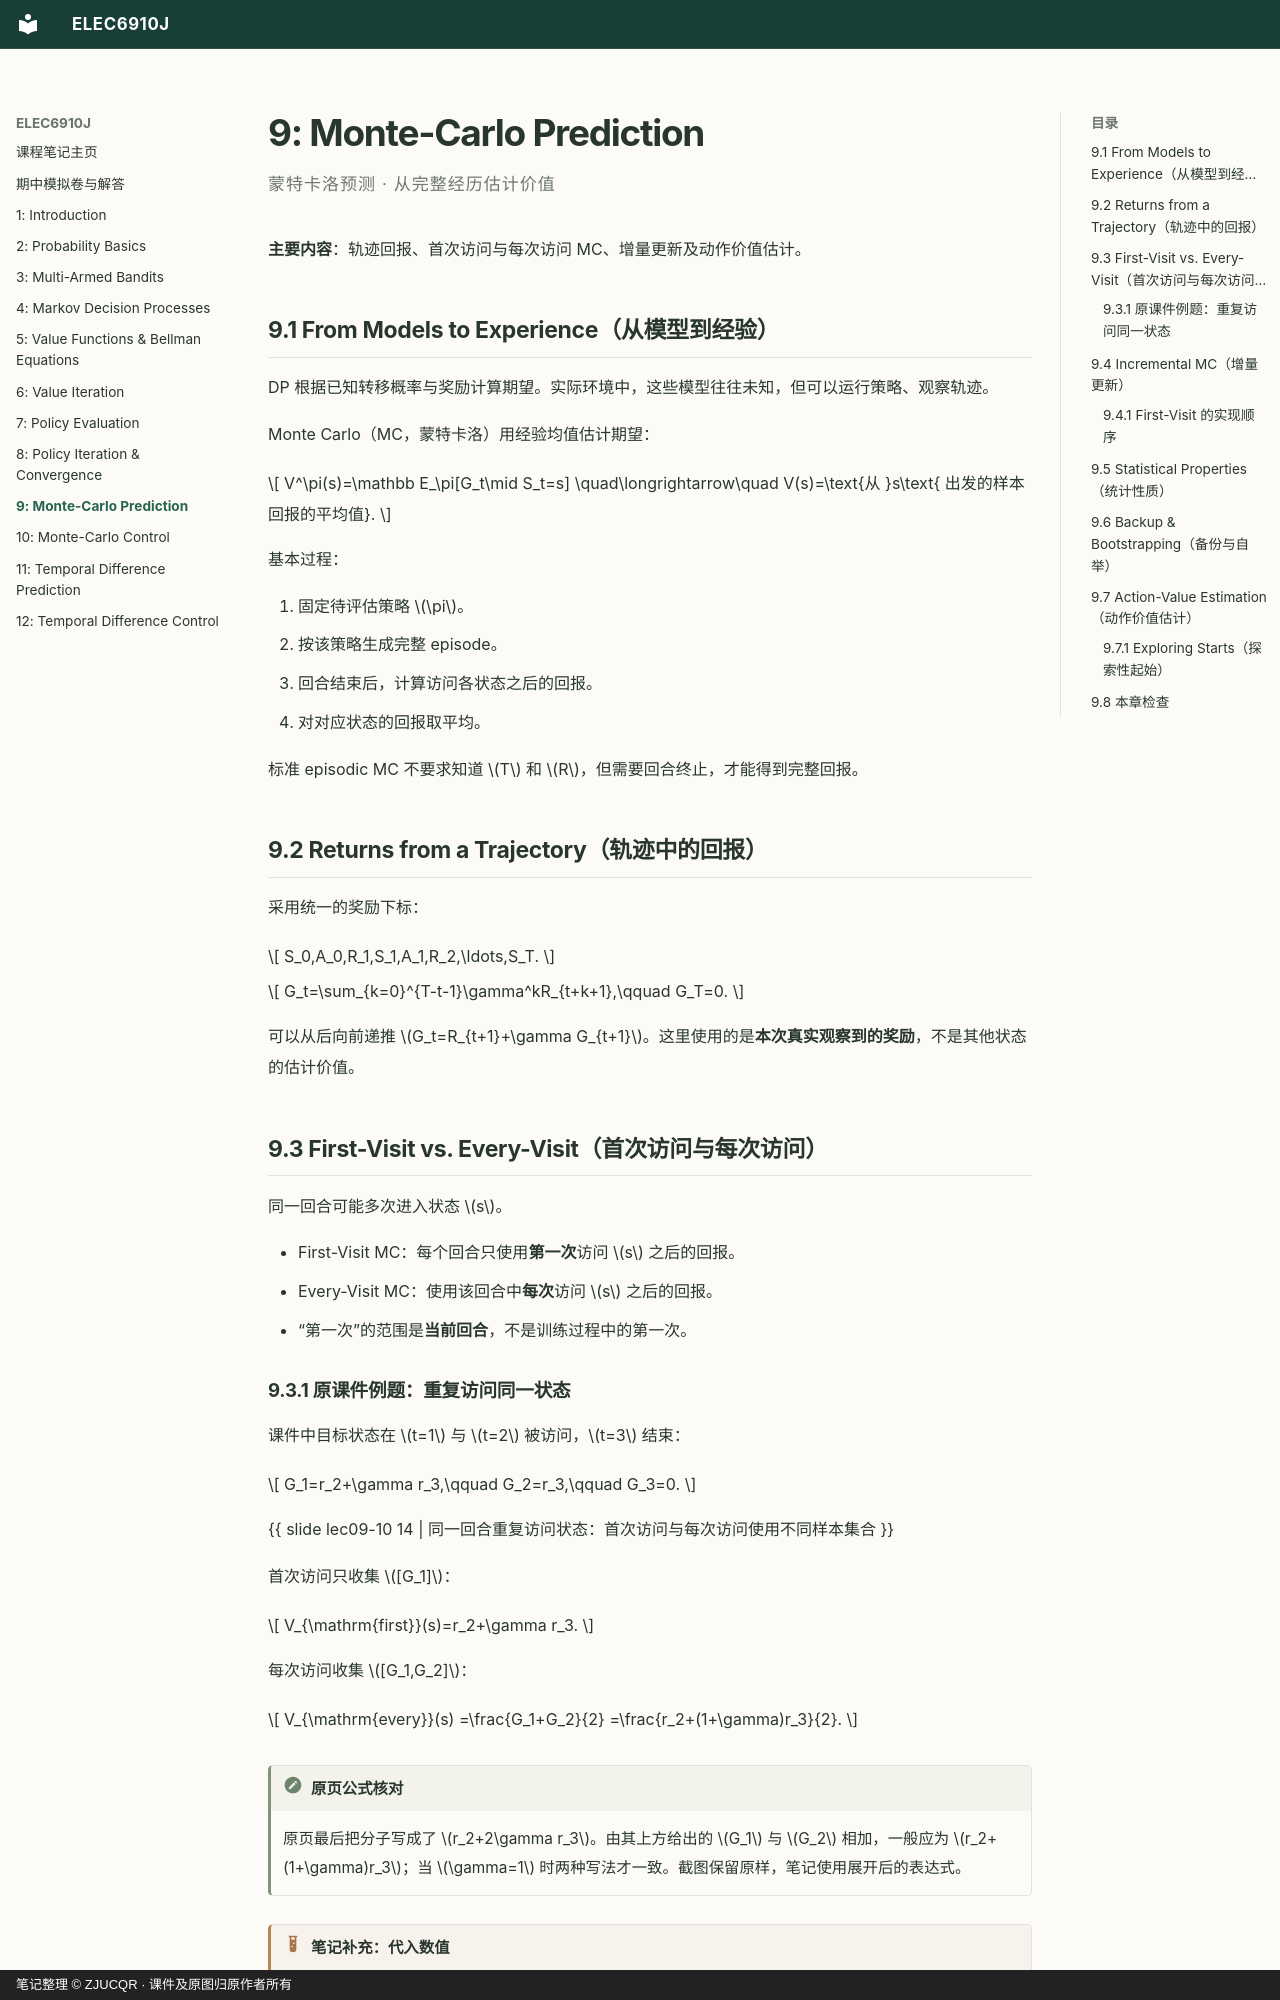

repository: ZJUCQR/ELEC6910J · page: chapters/09-mc-prediction/index.html · generator: mkdocs · copyright: 笔记整理 © ZJUCQR · 课件及原图归原作者所有

# 9: Monte-Carlo Prediction

<p class="chapter-subtitle">蒙特卡洛预测 · 从完整经历估计价值</p>

**主要内容**：轨迹回报、首次访问与每次访问 MC、增量更新及动作价值估计。

## 9.1 From Models to Experience（从模型到经验）

DP 根据已知转移概率与奖励计算期望。实际环境中，这些模型往往未知，但可以运行策略、观察轨迹。

Monte Carlo（MC，蒙特卡洛）用经验均值估计期望：

$$
V^\pi(s)=\mathbb E_\pi[G_t\mid S_t=s]
\quad\longrightarrow\quad
V(s)=\text{从 }s\text{ 出发的样本回报的平均值}.
$$

基本过程：

1. 固定待评估策略 $\pi$。
2. 按该策略生成完整 episode。
3. 回合结束后，计算访问各状态之后的回报。
4. 对对应状态的回报取平均。

标准 episodic MC 不要求知道 $T$ 和 $R$，但需要回合终止，才能得到完整回报。

## 9.2 Returns from a Trajectory（轨迹中的回报）

采用统一的奖励下标：

$$
S_0,A_0,R_1,S_1,A_1,R_2,\ldots,S_T.
$$

$$
G_t=\sum_{k=0}^{T-t-1}\gamma^kR_{t+k+1},\qquad G_T=0.
$$

可以从后向前递推 $G_t=R_{t+1}+\gamma G_{t+1}$。这里使用的是**本次真实观察到的奖励**，不是其他状态的估计价值。

## 9.3 First-Visit vs. Every-Visit（首次访问与每次访问） {#first-every}

同一回合可能多次进入状态 $s$。

- First-Visit MC：每个回合只使用**第一次**访问 $s$ 之后的回报。
- Every-Visit MC：使用该回合中**每次**访问 $s$ 之后的回报。
- “第一次”的范围是**当前回合**，不是训练过程中的第一次。

### 9.3.1 原课件例题：重复访问同一状态

课件中目标状态在 $t=1$ 与 $t=2$ 被访问，$t=3$ 结束：

$$
G_1=r_2+\gamma r_3,\qquad G_2=r_3,\qquad G_3=0.
$$

{{ slide lec09-10 14 | 同一回合重复访问状态：首次访问与每次访问使用不同样本集合 }}

首次访问只收集 $[G_1]$：

$$
V_{\mathrm{first}}(s)=r_2+\gamma r_3.
$$

每次访问收集 $[G_1,G_2]$：

$$
V_{\mathrm{every}}(s)
=\frac{G_1+G_2}{2}
=\frac{r_2+(1+\gamma)r_3}{2}.
$$

!!! note "原页公式核对"

    原页最后把分子写成了 $r_2+2\gamma r_3$。由其上方给出的 $G_1$ 与 $G_2$ 相加，一般应为 $r_2+(1+\gamma)r_3$；当 $\gamma=1$ 时两种写法才一致。截图保留原样，笔记使用展开后的表达式。

!!! example "笔记补充：代入数值"

    取 $r_2=2,r_3=4,\gamma=0.5$，则 $G_1=4$、$G_2=4$。
    First-Visit 和 Every-Visit 本回合都给出 4。
    若改为 $\gamma=1$，则首次访问为 6，每次访问平均为 $(6+4)/2=5$。
